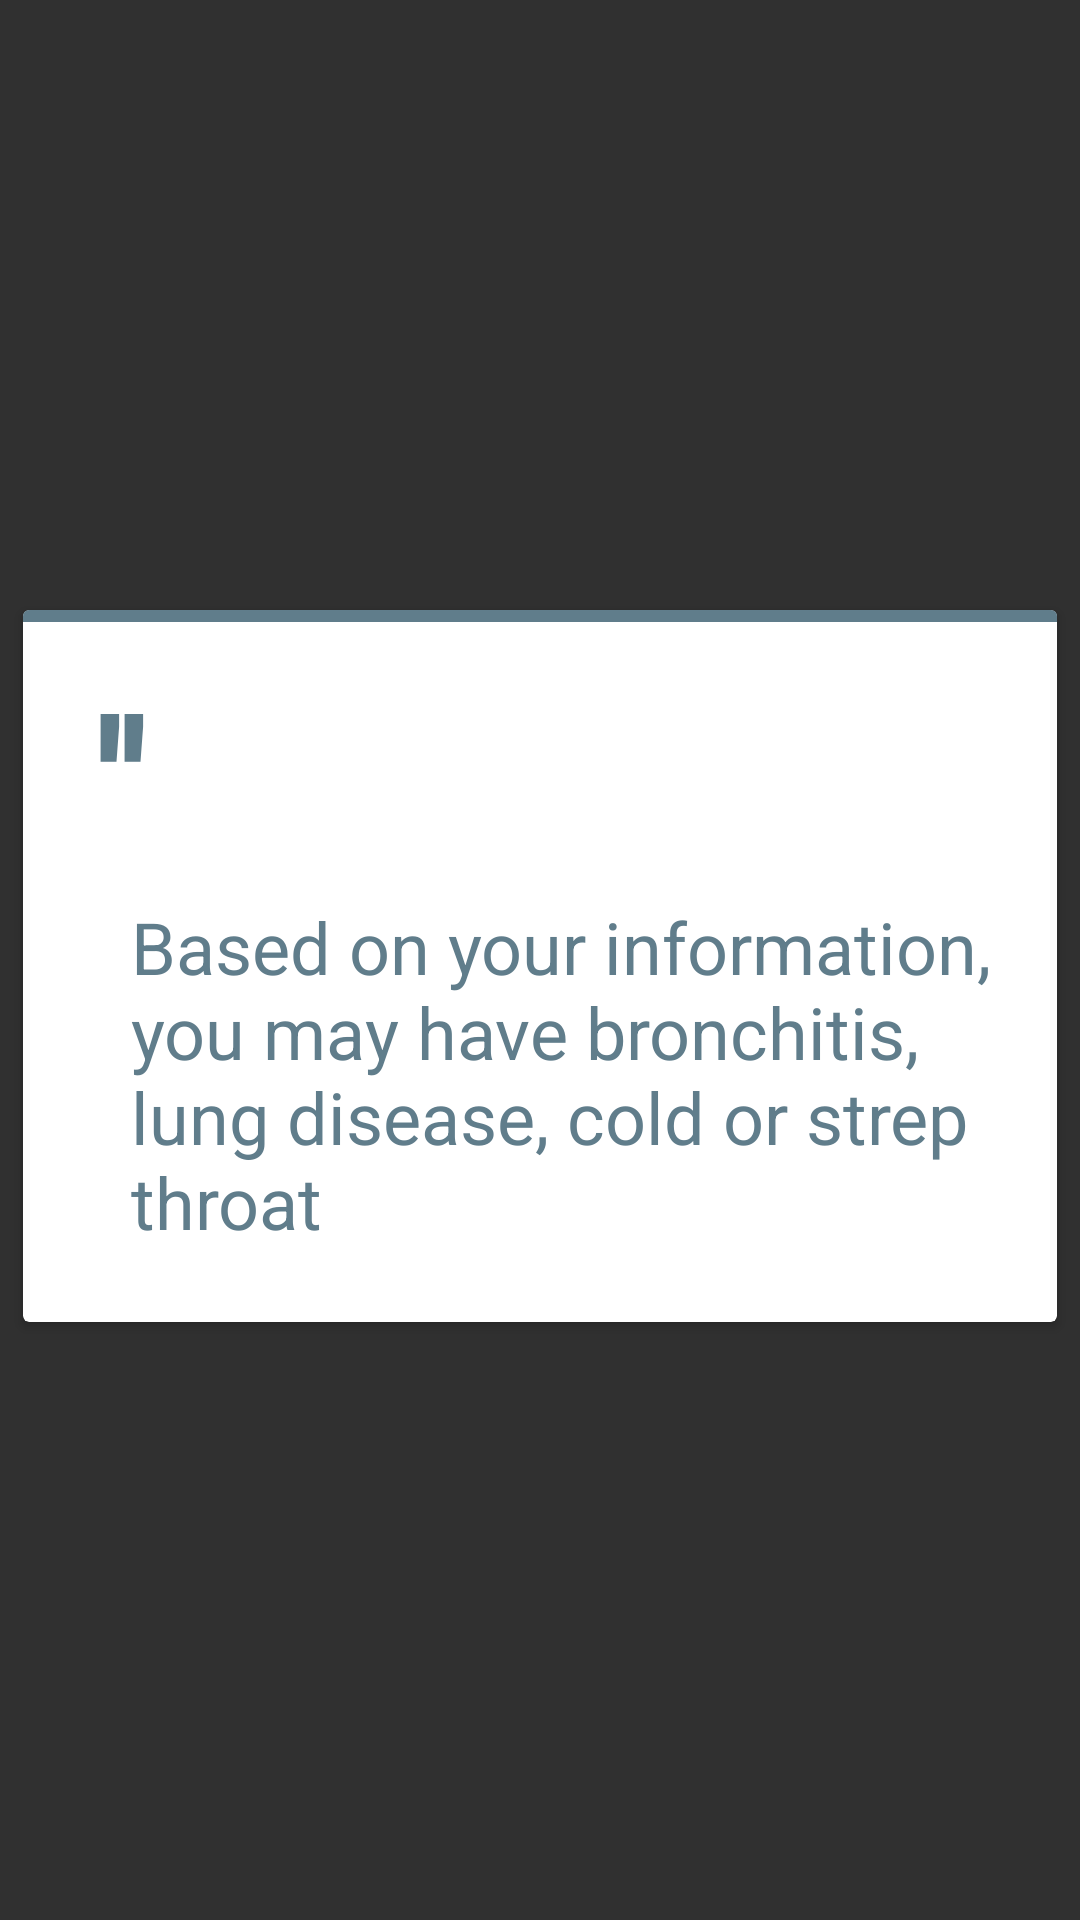

Here is an Android app screen rendered from its layout file. Give the layout XML and the strings, colors and styles it references.
<!-- AndroidManifest.xml: application theme AppTheme -->
<!-- res/layout/activity_last.xml -->
<?xml version="1.0" encoding="utf-8"?>
<LinearLayout
    xmlns:android="http://schemas.android.com/apk/res/android"
    xmlns:tools="http://schemas.android.com/tools"
    android:id="@+id/activity_last"
    android:background="#303030"
    android:layout_width="match_parent"
    android:layout_height="match_parent"
    android:orientation="vertical"
    android:paddingBottom="@dimen/activity_vertical_margin"
    android:paddingLeft="@dimen/activity_horizontal_margin"
    android:paddingRight="@dimen/activity_horizontal_margin"
    android:paddingTop="@dimen/activity_vertical_margin"
    tools:context="pennappsxv.voicer.lastActivity"
    android:gravity="center">

    <android.support.v7.widget.CardView
        android:layout_marginTop="8dp"
        android:layout_marginStart="8dp"
        android:layout_marginEnd="8dp"
        android:layout_marginBottom="4dp"
        android:layout_width="match_parent"
        android:layout_height="wrap_content">

        <LinearLayout
            android:layout_width="match_parent"
            android:layout_height="wrap_content"
            android:orientation="vertical">

            <LinearLayout
                android:layout_width="match_parent"
                android:layout_height="wrap_content"
                android:minHeight="4dp"
                android:background="#607D8B">
            </LinearLayout>

            <TextView
                android:layout_width="match_parent"
                android:layout_height="wrap_content"
                android:layout_marginTop="12dp"
                android:layout_marginStart="24dp"
                android:text="''"
                android:textStyle="bold"
                android:textColor="#607D8B"
                android:textSize="60dp"/>

            <TextView
                android:layout_width="match_parent"
                android:layout_height="wrap_content"
                android:layout_marginBottom="24dp"
                android:layout_marginStart="36dp"
                android:layout_marginEnd="16dp"
                android:text="Based on your information, you may have bronchitis, lung disease, cold or strep throat"
                android:textColor="#607D8B"
                android:textSize="24dp"/>

        </LinearLayout>

    </android.support.v7.widget.CardView>

</LinearLayout>
<!-- resources referenced by this layout -->
<resources>
  <style name="AppTheme" parent="Theme.AppCompat.Light.NoActionBar">
          
          <item name="colorPrimary">@color/colorPrimary</item>
          <item name="colorPrimaryDark">@color/colorPrimaryDark</item>
          <item name="colorAccent">@color/colorAccent</item>
  
          <item name="windowActionBar">false</item>
          <item name="windowNoTitle">true</item>
  
          <item name="android:windowTranslucentStatus">true</item>
          <item name="android:statusBarColor">@android:color/transparent</item>
      </style>
  <!-- not gathered from this repository: default colours our renderer supplied (Android Studio template values) -->
  <color name="colorPrimary">#FF6200EE</color>
  <color name="colorPrimaryDark">#FF3700B3</color>
  <color name="colorAccent">#FF03DAC5</color>
</resources>
